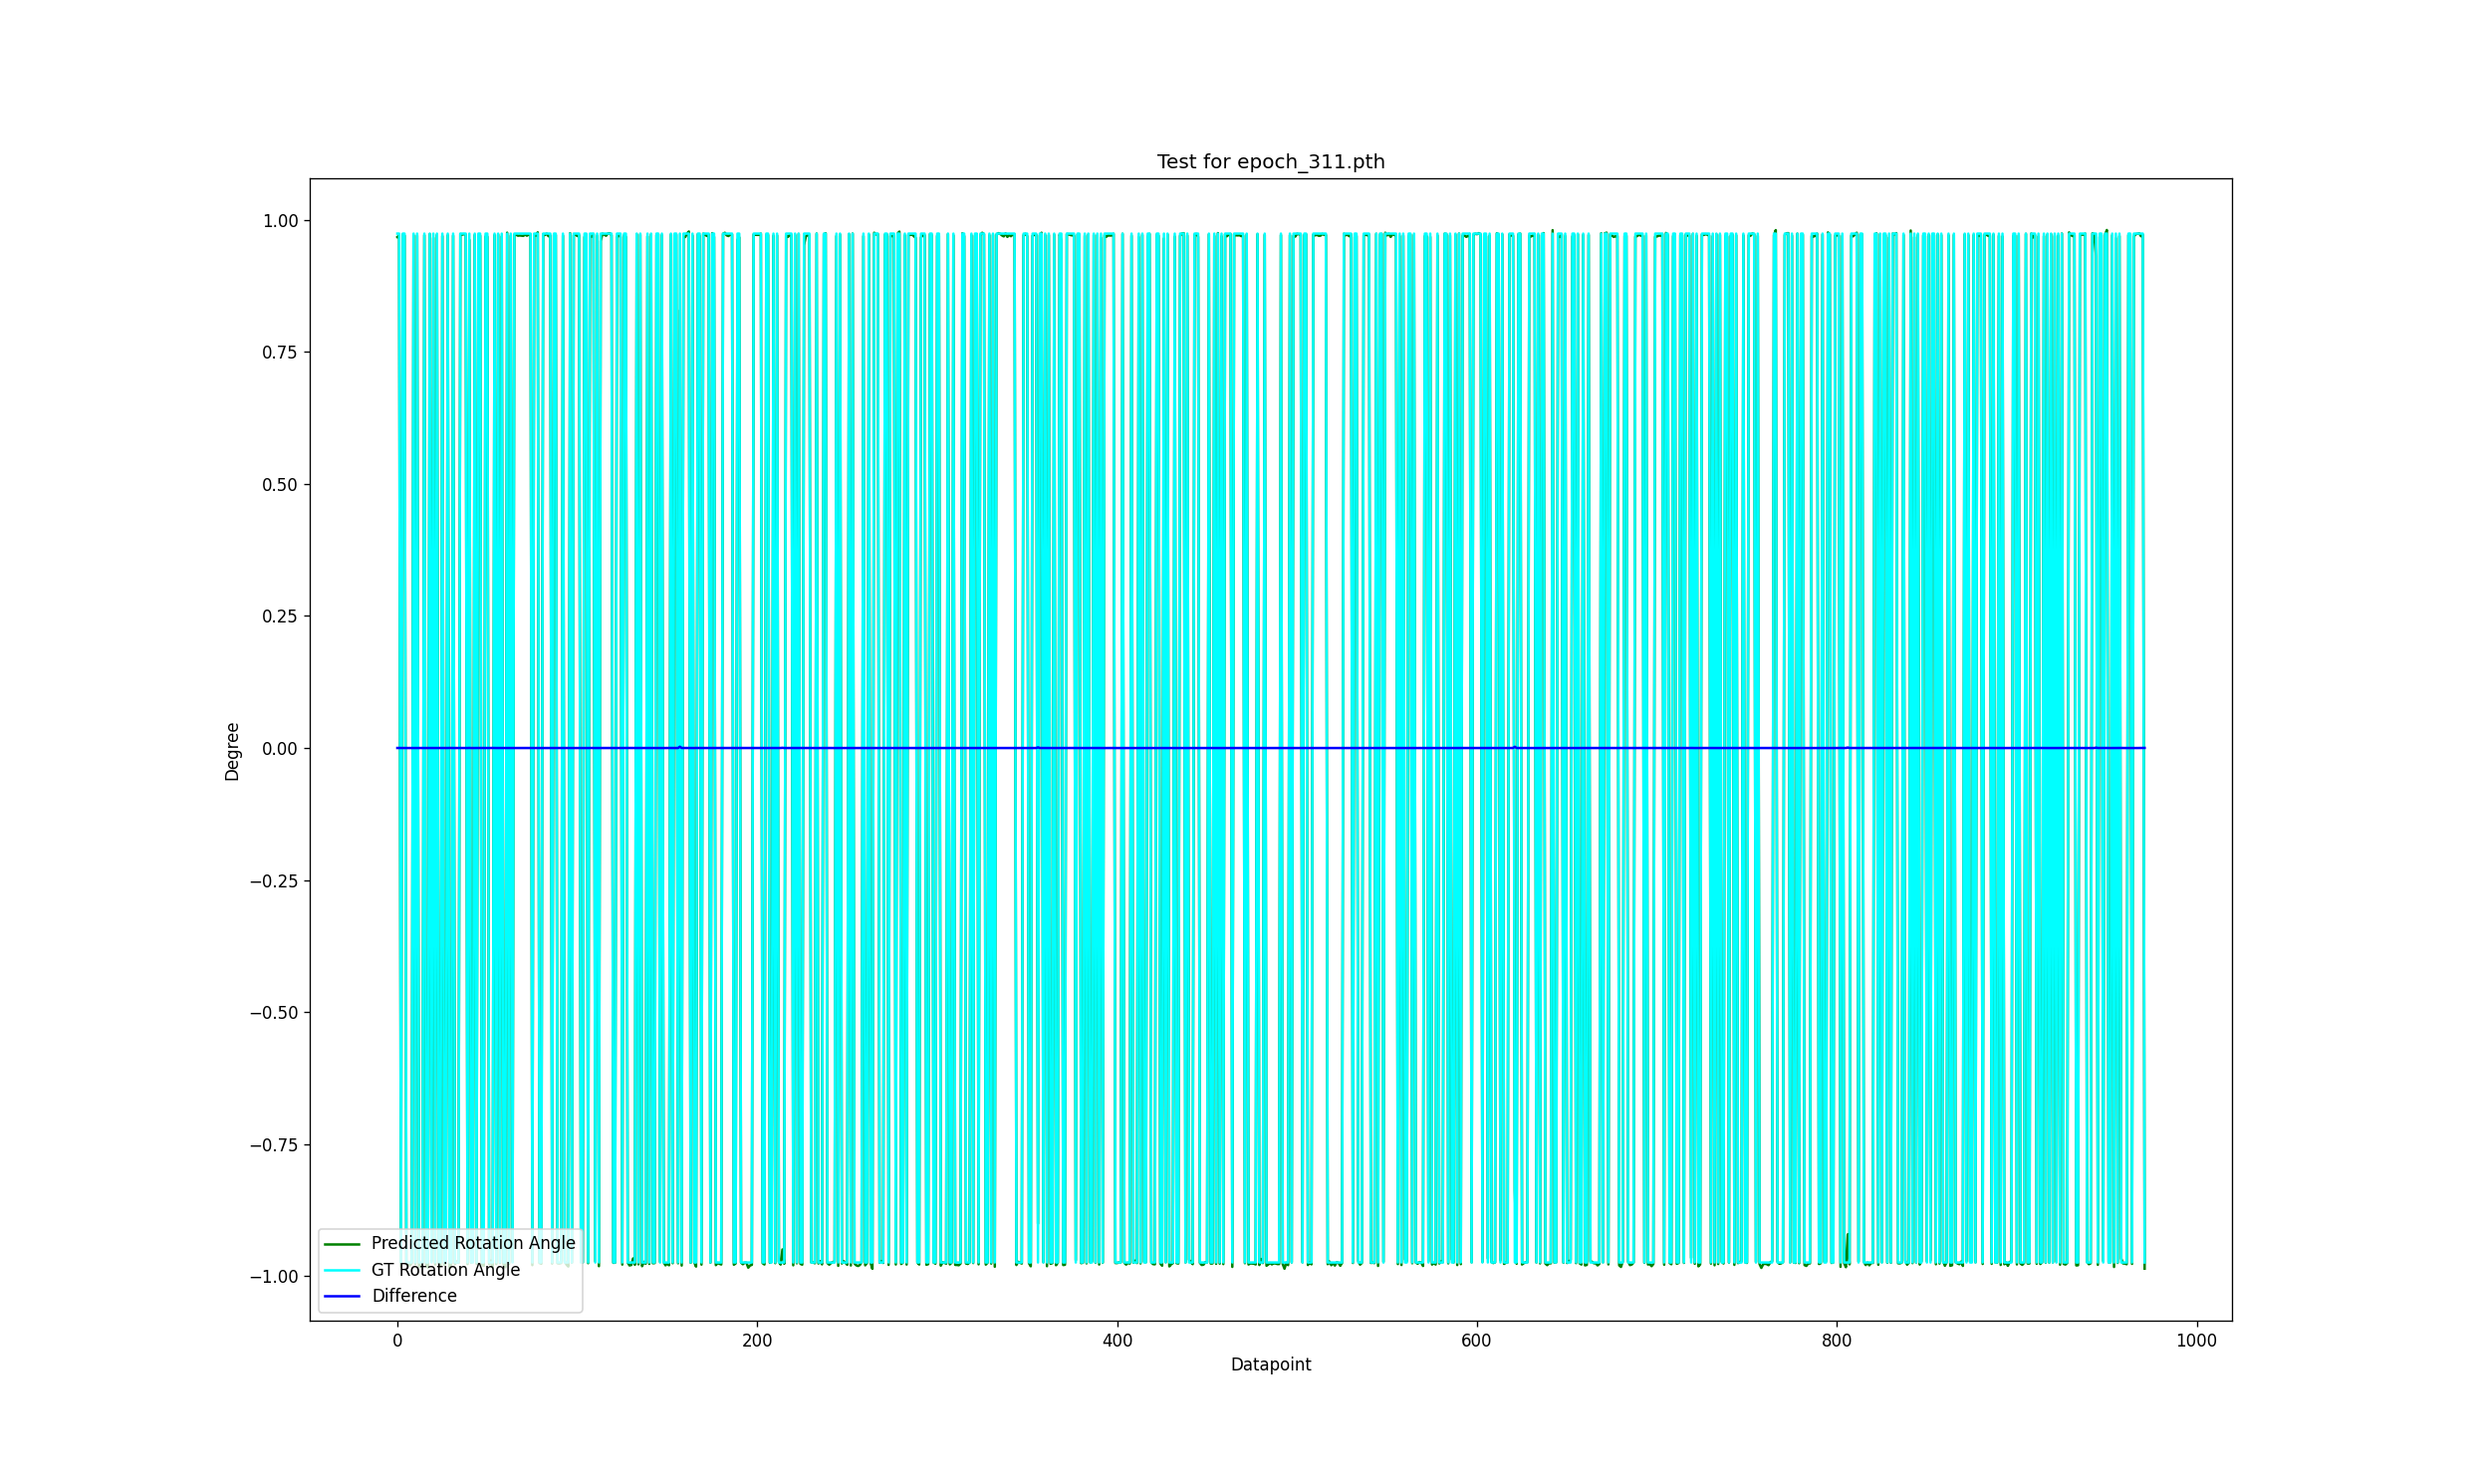

Source data for this figure (header and first rows):
9.674610777693982699e-01, 9.740282517223993741e-01, 1.146188080310799051e-04
9.705037136012273358e-01, 9.740282517223993741e-01, 6.151479482650532016e-05
-9.823769302562368466e-01, -9.740282517223993741e-01, 1.457119286060355734e-04
9.724736895682472015e-01, 9.740282517223993741e-01, 2.713222801685108432e-05
9.702268774964303288e-01, 9.740282517223993741e-01, 6.634649634361042270e-05
-9.760126880536659222e-01, -9.740282517223993741e-01, 3.463494777679668180e-05
-9.773035938067982098e-01, -9.740282517223993741e-01, 5.716550350189433805e-05
-9.794997130683689157e-01, -9.740282517223993741e-01, 9.549501538276897183e-05
-9.749698035447695865e-01, -9.740282517223993741e-01, 1.643317937851176969e-05
9.709188610367173178e-01, 9.740282517223993741e-01, 5.426910519599689731e-05
-9.769236645342163072e-01, -9.740282517223993741e-01, 5.053448677063213101e-05
9.702566528523434153e-01, 9.740282517223993741e-01, 6.582681834697498569e-05
-9.812262568245012639e-01, -9.740282517223993741e-01, 1.256288886070273947e-04
-9.825995517344968677e-01, -9.740282517223993741e-01, 1.495974063873313498e-04
-9.758131184638545452e-01, -9.740282517223993741e-01, 3.115180134773479215e-05
9.710802242558588260e-01, 9.740282517223993741e-01, 5.145278573035969027e-05
-9.780570490496153235e-01, -9.740282517223993741e-01, 7.031577825546489469e-05
-9.837284539382531445e-01, -9.740282517223993741e-01, 1.693004667758964132e-04
9.730505203879958875e-01, 9.740282517223993741e-01, 1.706463098525776156e-05
-9.715318705147260037e-01, -9.740282517223993741e-01, 4.357007145881428012e-05
9.662204379396889253e-01, 9.740282517223993741e-01, 1.362720578908897806e-04
-9.778348544581783042e-01, -9.740282517223993741e-01, 6.643775105476604215e-05
9.716553475283150609e-01, 9.740282517223993741e-01, 4.141499102115406283e-05
-9.758590087973405547e-01, -9.740282517223993741e-01, 3.195273876190410367e-05
-9.810505928967849787e-01, -9.740282517223993741e-01, 1.225629746913932394e-04
9.694395914728806130e-01, 9.740282517223993741e-01, 8.008722960948719272e-05
-9.782128627400561438e-01, -9.740282517223993741e-01, 7.303524017334209195e-05
-9.737036572273783941e-01, -9.740282517223993741e-01, 5.665242671964304533e-06
9.708690220001172655e-01, 9.740282517223993741e-01, 5.513896048068775424e-05
-9.842520306268168762e-01, -9.740282517223993741e-01, 1.784386038780234884e-04
-9.763655100129792208e-01, -9.740282517223993741e-01, 4.079285264015422574e-05
9.702917642935455778e-01, 9.740282517223993741e-01, 6.521400809287800082e-05
-9.769881244445082213e-01, -9.740282517223993741e-01, 5.165952444076762906e-05
-9.723122196273998874e-01, -9.740282517223993741e-01, 2.995041012763752231e-05
-9.746321360676769574e-01, -9.740282517223993741e-01, 1.053977012634502164e-05
9.730530817089346751e-01, 9.740282517223993741e-01, 1.701992750167621860e-05
9.720787125351499913e-01, 9.740282517223993741e-01, 3.402587771415485629e-05
9.729796571753570600e-01, 9.740282517223993741e-01, 1.830142736434711703e-05
9.717924849202441706e-01, 9.740282517223993741e-01, 3.902149200439228305e-05
-9.769445819885493876e-01, -9.740282517223993741e-01, 5.089956521988139859e-05
9.622651180800169124e-01, 9.740282517223993741e-01, 2.053054124116875101e-04
-9.742916938262341509e-01, -9.740282517223993741e-01, 4.597932100298268709e-06
-9.698499364316102156e-01, -9.740282517223993741e-01, 7.292535901069416293e-05
9.714036977460823730e-01, 9.740282517223993741e-01, 4.580710828304065951e-05
-9.763435253415884141e-01, -9.740282517223993741e-01, 4.040914773941264859e-05
9.685107924674646318e-01, 9.740282517223993741e-01, 9.629783034324421176e-05
9.702333875204829372e-01, 9.740282517223993741e-01, 6.623287498950733432e-05
-9.775383815595173331e-01, -9.740282517223993741e-01, 6.126332283020244351e-05
-9.806153817806081419e-01, -9.740282517223993741e-01, 1.149671077728293966e-04
9.686820808052438725e-01, 9.740282517223993741e-01, 9.330828487872852572e-05
9.682206161494448793e-01, 9.740282517223993741e-01, 1.013623625040031839e-04
-9.770850277533579264e-01, -9.740282517223993741e-01, 5.335080623626933805e-05
-9.704838633639520928e-01, -9.740282517223993741e-01, 6.186124682426227817e-05
-9.836964374265186883e-01, -9.740282517223993741e-01, 1.687416732311271261e-04
9.711951635329854060e-01, 9.740282517223993741e-01, 4.944671690463794955e-05
-9.770412718539873698e-01, -9.740282517223993741e-01, 5.258712172508464566e-05
9.720429607637132152e-01, 9.740282517223993741e-01, 3.464986383914722690e-05
-9.753488790437051525e-01, -9.740282517223993741e-01, 2.304929494858012906e-05
9.687568927209966319e-01, 9.740282517223993741e-01, 9.200257062911762485e-05
-9.775661292030205507e-01, -9.740282517223993741e-01, 6.174761056900249234e-05
-9.830136319529290123e-01, -9.740282517223993741e-01, 1.568244695663474630e-04
... 911 more rows
